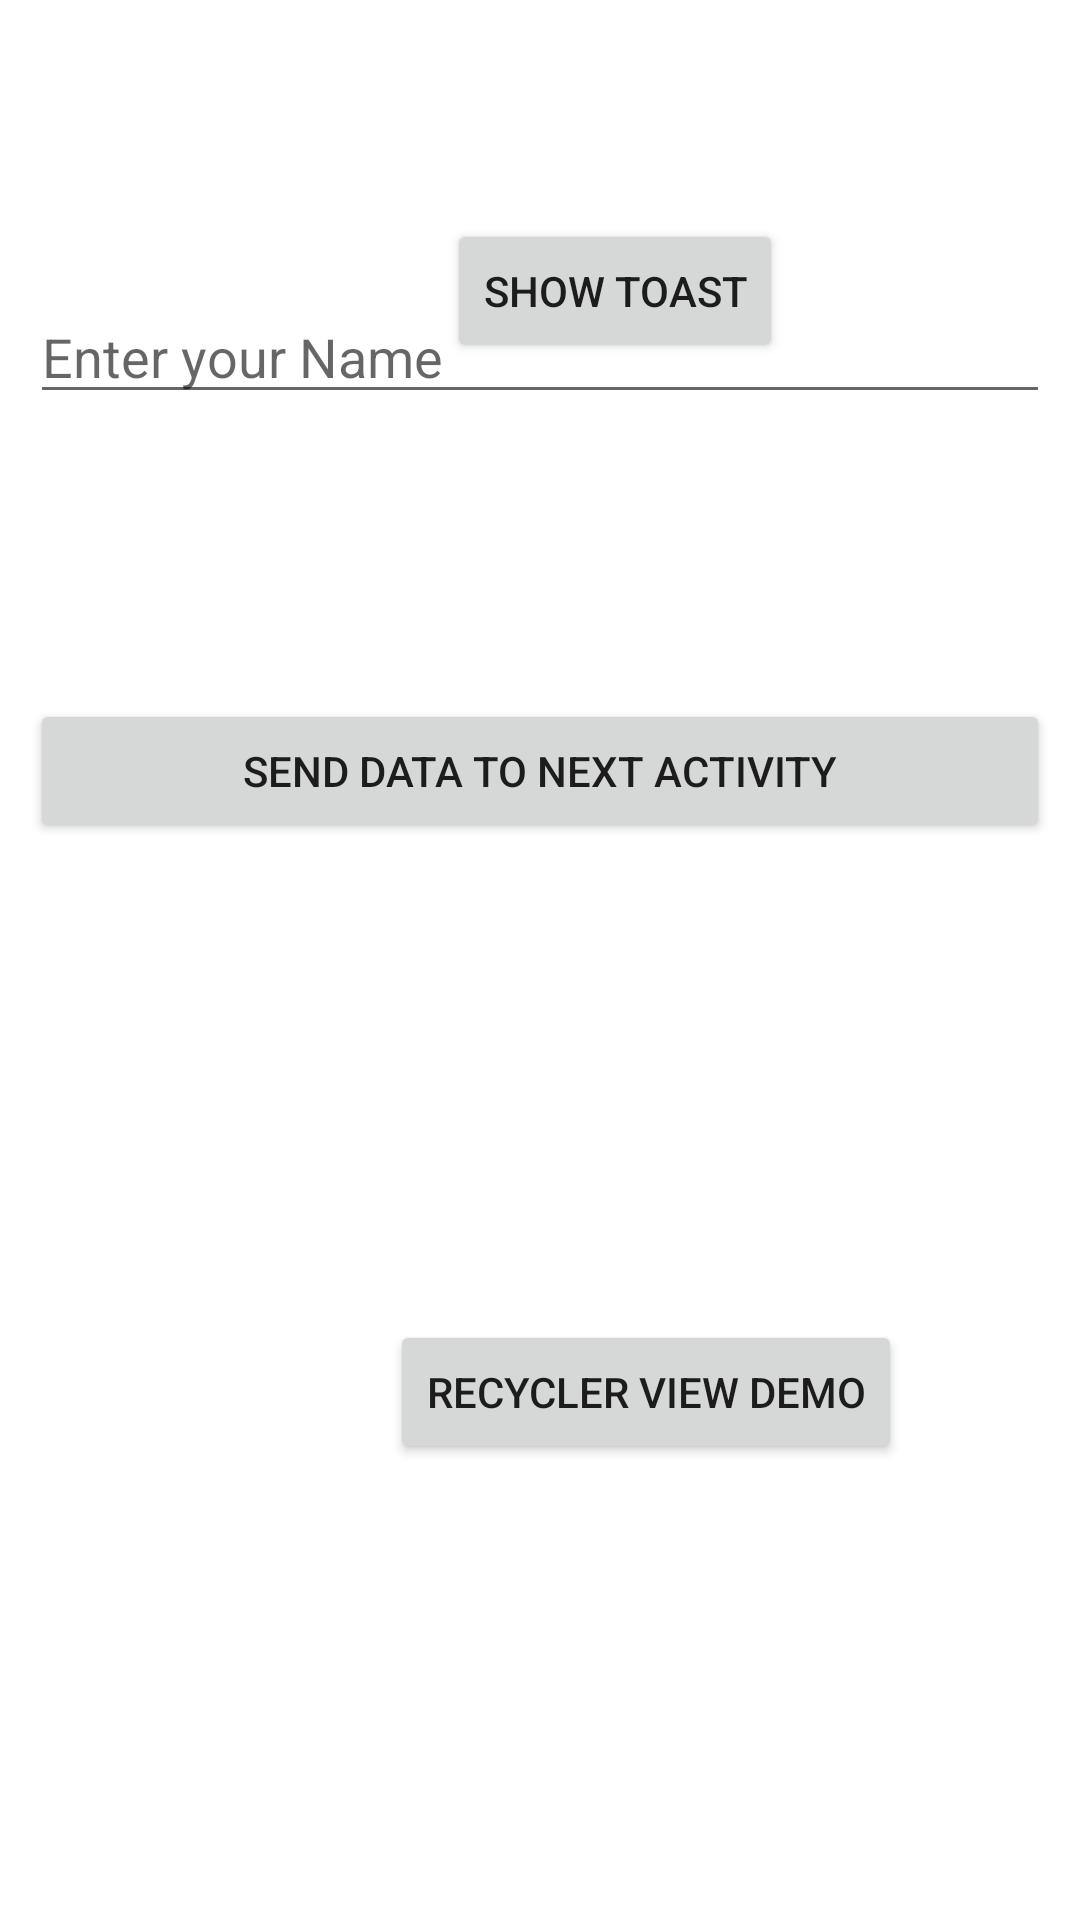

The Android layout XML behind this screen, and the referenced resources:
<!-- AndroidManifest.xml: application theme Theme.SideApp -->
<!-- res/layout/activity_main.xml -->
<?xml version="1.0" encoding="utf-8"?>
<RelativeLayout
    xmlns:android="http://schemas.android.com/apk/res/android"
    xmlns:app="http://schemas.android.com/apk/res-auto"
    xmlns:tools="http://schemas.android.com/tools"
    android:layout_width="match_parent"
    android:layout_height="match_parent"
    tools:context=".MainActivity"
    android:padding="10dp"
    >


    <Button
        android:id="@+id/btnShowToast"
        android:layout_width="wrap_content"
        android:layout_height="wrap_content"
        android:layout_alignParentStart="true"
        android:layout_alignParentTop="true"
        android:layout_marginStart="139dp"
        android:layout_marginTop="63dp"
        android:text="Show Toast" />

    <EditText
        android:id="@+id/etPersonName"
        android:layout_width="match_parent"
        android:layout_height="wrap_content"
        android:layout_alignParentBottom="true"
        android:layout_marginBottom="492dp"
        android:ems="10"
        android:hint="Enter your Name"
        android:inputType="textPersonName" />

    <Button
        android:id="@+id/btnsendtexttoNextActivity"
        android:layout_width="match_parent"
        android:layout_height="wrap_content"
        android:layout_alignParentBottom="true"
        android:layout_marginBottom="349dp"
        android:text="Send Data to Next Activity" />


    <Button
        android:id="@+id/recyclerView"
        style="@style/Widget.AppCompat.Button"
        android:layout_width="wrap_content"
        android:layout_height="wrap_content"
        android:text="Recycler View Demo"
        android:translationX="120dp"
        android:translationY="430dp" />
</RelativeLayout>
<!-- resources referenced by this layout -->
<resources>
  <style name="Theme.SideApp" parent="Theme.MaterialComponents.DayNight.DarkActionBar">
          
          <item name="colorPrimary">@color/purple_500</item>
          <item name="colorPrimaryVariant">@color/purple_700</item>
          <item name="colorOnPrimary">@color/white</item>
          
          <item name="colorSecondary">@color/teal_200</item>
          <item name="colorSecondaryVariant">@color/teal_700</item>
          <item name="colorOnSecondary">@color/black</item>
          
          <item name="android:statusBarColor" tools:targetApi="l">?attr/colorPrimaryVariant</item>
          
      </style>
  <!-- not gathered from this repository: default colours our renderer supplied (Android Studio template values) -->
  <color name="purple_500">#FF6200EE</color>
  <color name="purple_700">#FF3700B3</color>
  <color name="teal_200">#FF03DAC5</color>
  <color name="teal_700">#FF018786</color>
  <color name="black">#FF000000</color>
  <color name="white">#FFFFFFFF</color>
</resources>
